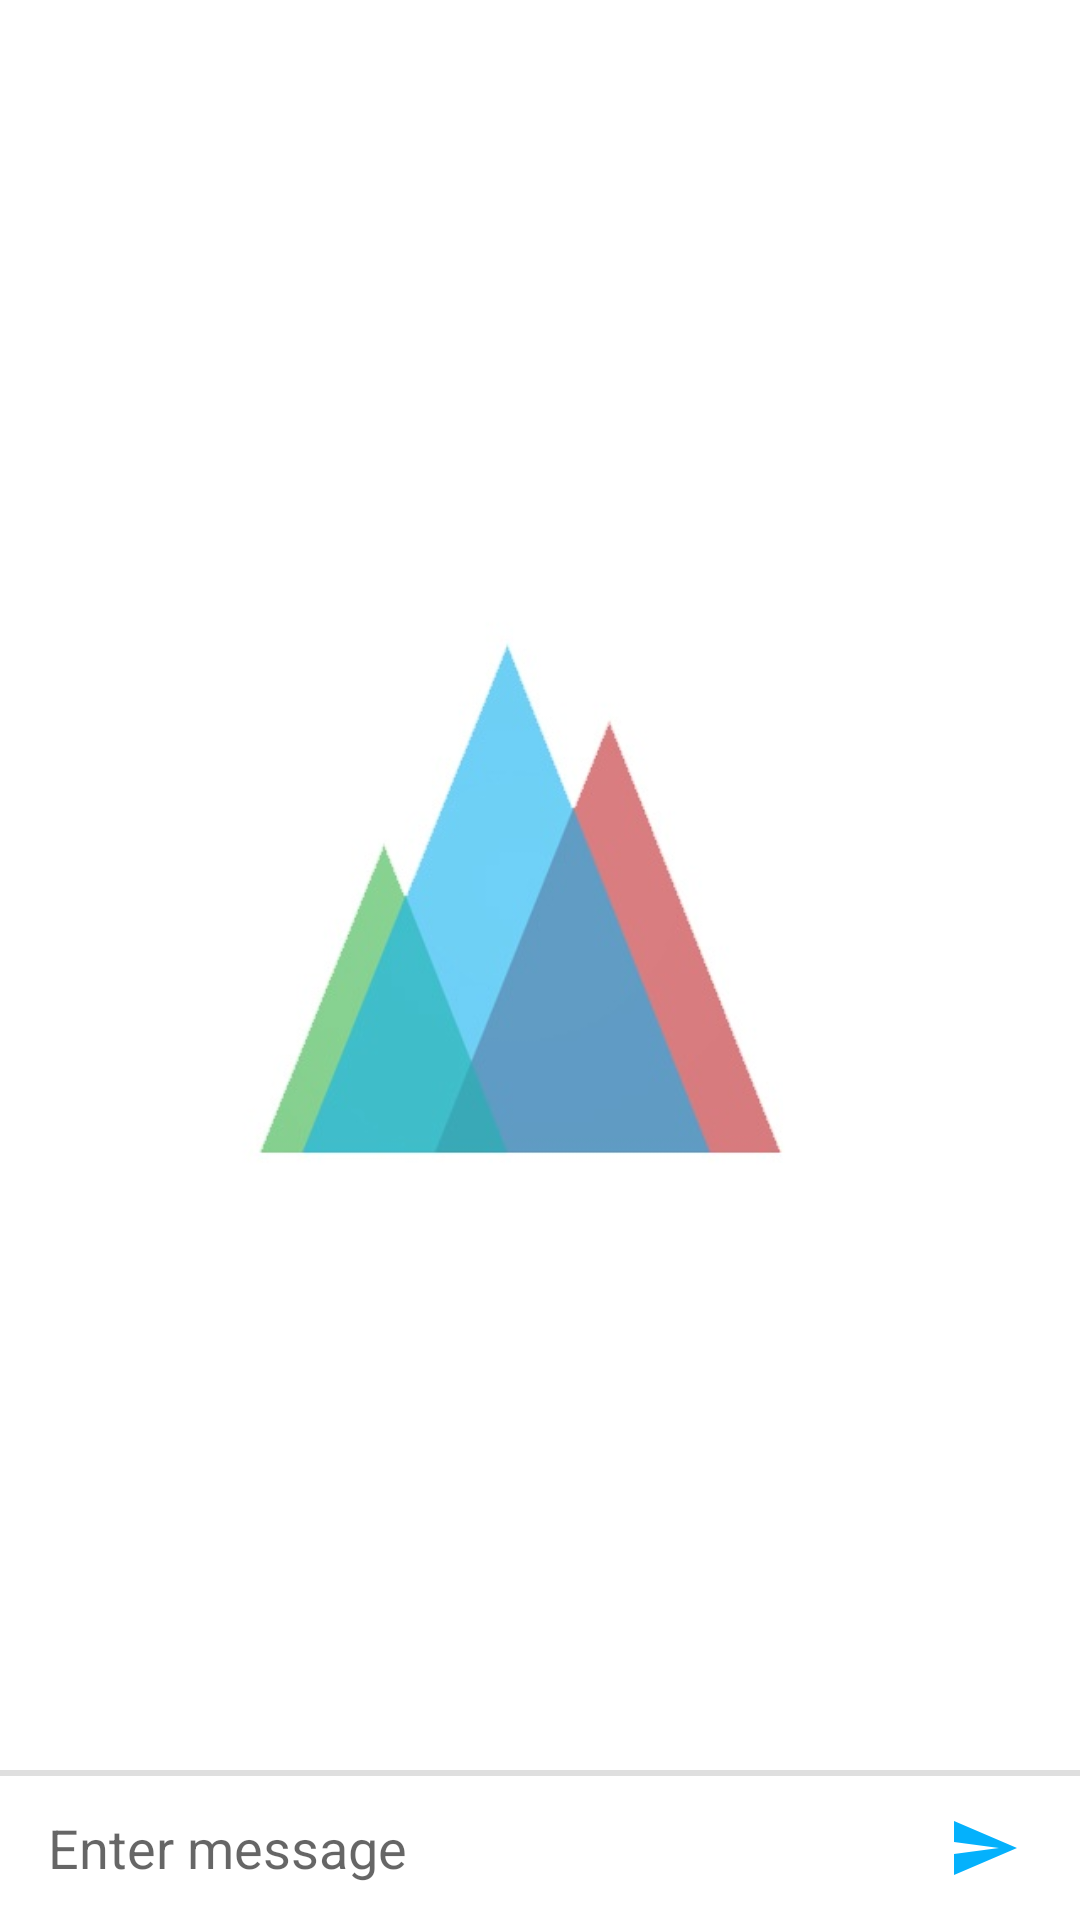

Android layout source for this screen:
<!-- AndroidManifest.xml: application theme AppTheme -->
<!-- res/layout/activity_message_list.xml -->
<?xml version="1.0" encoding="utf-8"?>
<android.support.constraint.ConstraintLayout
    xmlns:android="http://schemas.android.com/apk/res/android"
    xmlns:app="http://schemas.android.com/apk/res-auto"
    xmlns:tools="http://schemas.android.com/tools"
    android:layout_width="match_parent"
    android:layout_height="match_parent"
    android:fitsSystemWindows="true"
    tools:context=".MessageListActivity">

    <android.support.v7.widget.RecyclerView
        android:id="@+id/reyclerview_message_list"
        android:layout_width="match_parent"
        android:layout_height="0dp"
        android:layout_marginBottom="8dp"
        android:layout_marginEnd="4dp"
        android:layout_marginTop="6dp"
        app:layout_constraintBottom_toTopOf="@+id/layout_chatbox"
        app:layout_constraintEnd_toEndOf="parent"
        app:layout_constraintLeft_toLeftOf="parent"
        app:layout_constraintRight_toRightOf="parent"
        app:layout_constraintTop_toTopOf="parent">
    </android.support.v7.widget.RecyclerView>

    
    <View
        android:id="@+id/layout_line"
        android:layout_width="0dp"
        android:layout_height="2dp"
        android:background="#dfdfdf"
        android:layout_marginBottom="0dp"
        app:layout_constraintBottom_toTopOf="@+id/layout_chatbox"
        app:layout_constraintLeft_toLeftOf="parent"
        app:layout_constraintRight_toRightOf="parent"/>

    <LinearLayout
        android:id="@+id/layout_chatbox"
        android:layout_width="0dp"
        android:layout_height="wrap_content"
        android:orientation="horizontal"
        android:minHeight="48dp"
        android:background="#ffffff"
        app:layout_constraintBottom_toBottomOf="parent"
        app:layout_constraintRight_toRightOf="parent"
        app:layout_constraintLeft_toLeftOf="parent">

        <EditText
            android:id="@+id/edittext_chatbox"
            android:hint="Enter message"
            android:background="@android:color/transparent"
            android:layout_gravity="center"
            android:layout_marginLeft="16dp"
            android:layout_marginRight="16dp"
            android:layout_width="0dp"
            android:layout_weight="1"
            android:layout_height="wrap_content"
            android:maxLines="6"/>

        <ImageButton
            android:id="@+id/button_chatbox_send"
            android:background="?attr/selectableItemBackground"
            android:src="@drawable/ic_send__24dp"
            android:clickable="true"
            android:layout_width="64dp"
            android:layout_height="48dp"
            android:gravity="center"
            android:layout_gravity="bottom" />


    </LinearLayout>


</android.support.constraint.ConstraintLayout>
<!-- resources referenced by this layout -->
<resources>
  <!-- drawable ic_send__24dp (drawable) -->
  <vector xmlns:android="http://schemas.android.com/apk/res/android"
          android:width="24dp"
          android:height="24dp"
          android:viewportWidth="24.0"
          android:viewportHeight="24.0">
      <path
          android:fillColor="#04b1fc"
          android:pathData="M2.01,21L23,12 2.01,3 2,10l15,2 -15,2z"/>
  </vector>
  <style name="AppTheme" parent="Base.Theme.AppCompat.Light.DarkActionBar">
          
          <item name="colorPrimary">@color/colorPrimary</item>
          <item name="colorPrimaryDark">@color/colorPrimaryDark</item>
          <item name="colorAccent">@color/colorAccent</item>
          
          <item name="android:windowBackground">@drawable/back1</item>
      </style>
  <color name="colorPrimary">#3F51B5</color>
  <color name="colorPrimaryDark">#303F9F</color>
  <color name="colorAccent">#FF4081</color>
  <!-- drawable back1: jpg bitmap (drawable, 22385 bytes) -->
</resources>
